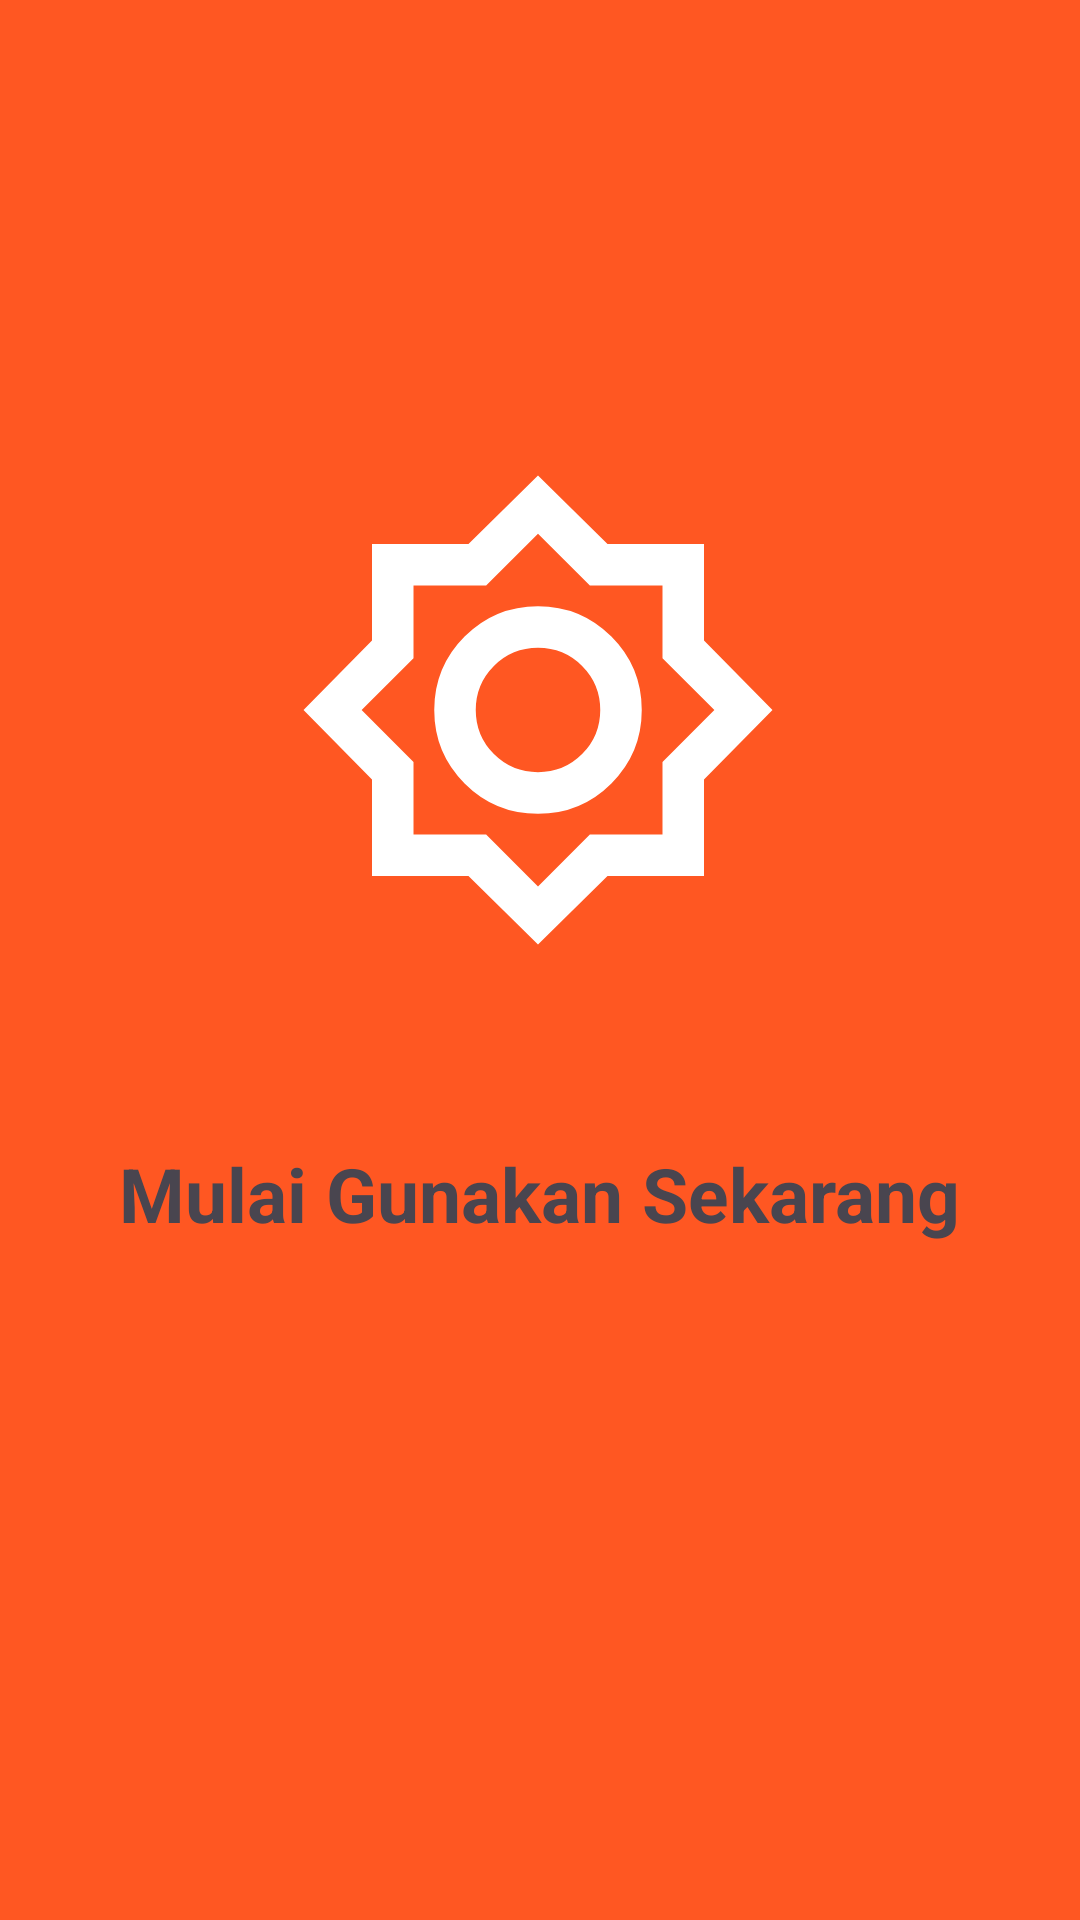

Reconstruct the res/layout file that produces this screen, plus the resources it refers to.
<!-- AndroidManifest.xml: application theme Theme.Dhaivina_3TIB -->
<!-- res/layout/fragment_tutorial3.xml -->
<?xml version="1.0" encoding="utf-8"?>
<androidx.constraintlayout.widget.ConstraintLayout xmlns:android="http://schemas.android.com/apk/res/android"
    xmlns:app="http://schemas.android.com/apk/res-auto"
    xmlns:tools="http://schemas.android.com/tools"
    android:layout_width="match_parent"
    android:layout_height="match_parent"
    android:background="#FF5722"
    tools:context=".Message.Tutorial3Fragment">

    <ImageView
        android:id="@+id/imageView3"
        android:layout_width="166dp"
        android:layout_height="169dp"
        android:layout_marginTop="152dp"
        android:src="@drawable/ic_launcher_foregroup"
        app:layout_constraintEnd_toEndOf="parent"
        app:layout_constraintHorizontal_bias="0.497"
        app:layout_constraintStart_toStartOf="parent"
        app:layout_constraintTop_toTopOf="parent" />

    <TextView
        android:id="@+id/textView3"
        android:layout_width="wrap_content"
        android:layout_height="wrap_content"
        android:layout_marginTop="60dp"
        android:text="Mulai Gunakan Sekarang"
        android:textSize="25sp"
        android:textStyle="bold"
        app:layout_constraintEnd_toEndOf="parent"
        app:layout_constraintHorizontal_bias="0.496"
        app:layout_constraintStart_toStartOf="parent"
        app:layout_constraintTop_toBottomOf="@+id/imageView3" />

</androidx.constraintlayout.widget.ConstraintLayout>
<!-- resources referenced by this layout -->
<resources>
  <!-- drawable ic_launcher_foregroup (drawable) -->
  <vector xmlns:android="http://schemas.android.com/apk/res/android" android:height="24dp" android:tint="#FFFFFF" android:viewportHeight="960" android:viewportWidth="960" android:width="24dp">
        
      <path android:fillColor="@android:color/white" android:pathData="M480,932L346,800L160,800L160,614L28,480L160,346L160,160L346,160L480,28L614,160L800,160L800,346L932,480L800,614L800,800L614,800L480,932ZM621.5,621.5Q680,563 680,480Q680,397 621.5,338.5Q563,280 480,280Q397,280 338.5,338.5Q280,397 280,480Q280,563 338.5,621.5Q397,680 480,680Q563,680 621.5,621.5ZM395,565Q360,530 360,480Q360,430 395,395Q430,360 480,360Q530,360 565,395Q600,430 600,480Q600,530 565,565Q530,600 480,600Q430,600 395,565ZM480,820L580,720L720,720L720,580L820,480L720,380L720,240L580,240L480,140L380,240L240,240L240,380L140,480L240,580L240,720L380,720L480,820ZM480,480Q480,480 480,480Q480,480 480,480Q480,480 480,480Q480,480 480,480Q480,480 480,480Q480,480 480,480Q480,480 480,480Q480,480 480,480Z"/>
      
  </vector>
  <style name="Theme.Dhaivina_3TIB" parent="Base.Theme.Dhaivina_3TIB" />
  <style name="Base.Theme.Dhaivina_3TIB" parent="Theme.Material3.DayNight.NoActionBar">
          
          
      </style>
</resources>
